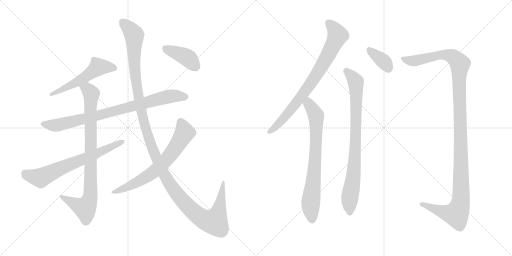
t = 0.00 s
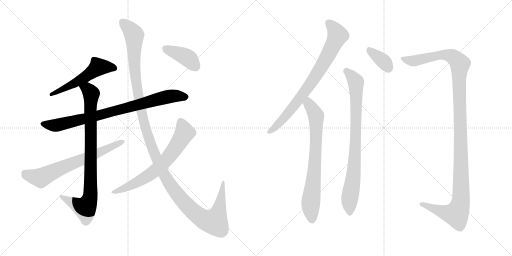
t = 2.13 s
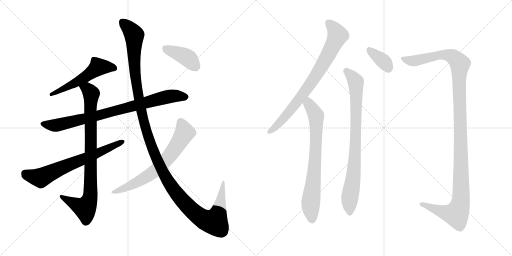
t = 4.25 s
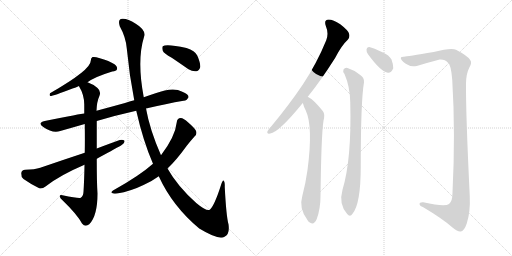
t = 6.38 s
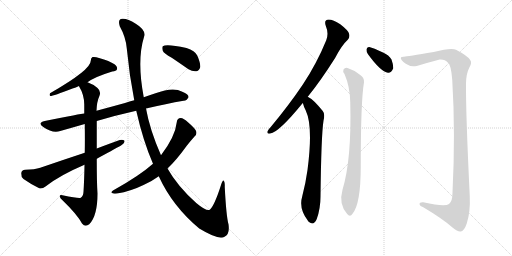
t = 8.50 s
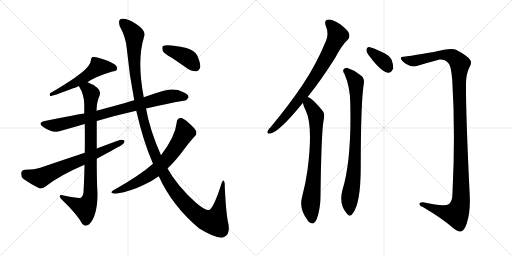
t = 10.63 s

The animated SVG that drew these frames (rendered in a browser with its animation timeline set to each time). Animation: 12 CSS @keyframes rules; one cycle of 10.63 s.

<svg version="1.1" viewBox="0 0 2048 1024" xmlns="http://www.w3.org/2000/svg">
  <g stroke="lightgray" stroke-dasharray="1,1" stroke-width="1" transform="scale(4, 4)">
    <line x1="0" y1="0" x2="256" y2="256"></line>
    <line x1="256" y1="0" x2="0" y2="256"></line>
    <line x1="128" y1="0" x2="128" y2="256"></line>
    <line x1="0" y1="128" x2="256" y2="128"></line>
    <line x1="256" y1="0" x2="512" y2="256"></line>
    <line x1="512" y1="0" x2="256" y2="256"></line>
    <line x1="384" y1="0" x2="384" y2="256"></line>
    <line x1="256" y1="128" x2="512" y2="128"></line>
  </g>
<g transform="scale(1, -1) translate(0, -850)">
   <style type="text/css">
    @keyframes keyframes0 {
      from {
       stroke: black;
       stroke-dashoffset: 547;
       stroke-width: 128;
       }
       64% {
       animation-timing-function: step-end;
       stroke: black;
       stroke-dashoffset: 0;
       stroke-width: 128;
       }
       to {
       stroke: black;
       stroke-width: 1024;
       }
       }
       #make-me-a-hanzi-animation-0 {
         animation: keyframes0 0.695150s both;
         animation-delay: 0.000000s;
         animation-timing-function: linear;
       }
    @keyframes keyframes1 {
      from {
       stroke: black;
       stroke-dashoffset: 839;
       stroke-width: 128;
       }
       73% {
       animation-timing-function: step-end;
       stroke: black;
       stroke-dashoffset: 0;
       stroke-width: 128;
       }
       to {
       stroke: black;
       stroke-width: 1024;
       }
       }
       #make-me-a-hanzi-animation-1 {
         animation: keyframes1 0.932780s both;
         animation-delay: 0.695150s;
         animation-timing-function: linear;
       }
    @keyframes keyframes2 {
      from {
       stroke: black;
       stroke-dashoffset: 876;
       stroke-width: 128;
       }
       74% {
       animation-timing-function: step-end;
       stroke: black;
       stroke-dashoffset: 0;
       stroke-width: 128;
       }
       to {
       stroke: black;
       stroke-width: 1024;
       }
       }
       #make-me-a-hanzi-animation-2 {
         animation: keyframes2 0.962891s both;
         animation-delay: 1.627930s;
         animation-timing-function: linear;
       }
    @keyframes keyframes3 {
      from {
       stroke: black;
       stroke-dashoffset: 681;
       stroke-width: 128;
       }
       69% {
       animation-timing-function: step-end;
       stroke: black;
       stroke-dashoffset: 0;
       stroke-width: 128;
       }
       to {
       stroke: black;
       stroke-width: 1024;
       }
       }
       #make-me-a-hanzi-animation-3 {
         animation: keyframes3 0.804199s both;
         animation-delay: 2.590820s;
         animation-timing-function: linear;
       }
    @keyframes keyframes4 {
      from {
       stroke: black;
       stroke-dashoffset: 1353;
       stroke-width: 128;
       }
       81% {
       animation-timing-function: step-end;
       stroke: black;
       stroke-dashoffset: 0;
       stroke-width: 128;
       }
       to {
       stroke: black;
       stroke-width: 1024;
       }
       }
       #make-me-a-hanzi-animation-4 {
         animation: keyframes4 1.351074s both;
         animation-delay: 3.395020s;
         animation-timing-function: linear;
       }
    @keyframes keyframes5 {
      from {
       stroke: black;
       stroke-dashoffset: 682;
       stroke-width: 128;
       }
       69% {
       animation-timing-function: step-end;
       stroke: black;
       stroke-dashoffset: 0;
       stroke-width: 128;
       }
       to {
       stroke: black;
       stroke-width: 1024;
       }
       }
       #make-me-a-hanzi-animation-5 {
         animation: keyframes5 0.805013s both;
         animation-delay: 4.746094s;
         animation-timing-function: linear;
       }
    @keyframes keyframes6 {
      from {
       stroke: black;
       stroke-dashoffset: 404;
       stroke-width: 128;
       }
       57% {
       animation-timing-function: step-end;
       stroke: black;
       stroke-dashoffset: 0;
       stroke-width: 128;
       }
       to {
       stroke: black;
       stroke-width: 1024;
       }
       }
       #make-me-a-hanzi-animation-6 {
         animation: keyframes6 0.578776s both;
         animation-delay: 5.551107s;
         animation-timing-function: linear;
       }
    @keyframes keyframes7 {
      from {
       stroke: black;
       stroke-dashoffset: 790;
       stroke-width: 128;
       }
       72% {
       animation-timing-function: step-end;
       stroke: black;
       stroke-dashoffset: 0;
       stroke-width: 128;
       }
       to {
       stroke: black;
       stroke-width: 1024;
       }
       }
       #make-me-a-hanzi-animation-7 {
         animation: keyframes7 0.892904s both;
         animation-delay: 6.129883s;
         animation-timing-function: linear;
       }
    @keyframes keyframes8 {
      from {
       stroke: black;
       stroke-dashoffset: 749;
       stroke-width: 128;
       }
       71% {
       animation-timing-function: step-end;
       stroke: black;
       stroke-dashoffset: 0;
       stroke-width: 128;
       }
       to {
       stroke: black;
       stroke-width: 1024;
       }
       }
       #make-me-a-hanzi-animation-8 {
         animation: keyframes8 0.859538s both;
         animation-delay: 7.022786s;
         animation-timing-function: linear;
       }
    @keyframes keyframes9 {
      from {
       stroke: black;
       stroke-dashoffset: 360;
       stroke-width: 128;
       }
       54% {
       animation-timing-function: step-end;
       stroke: black;
       stroke-dashoffset: 0;
       stroke-width: 128;
       }
       to {
       stroke: black;
       stroke-width: 1024;
       }
       }
       #make-me-a-hanzi-animation-9 {
         animation: keyframes9 0.542969s both;
         animation-delay: 7.882324s;
         animation-timing-function: linear;
       }
    @keyframes keyframes10 {
      from {
       stroke: black;
       stroke-dashoffset: 840;
       stroke-width: 128;
       }
       73% {
       animation-timing-function: step-end;
       stroke: black;
       stroke-dashoffset: 0;
       stroke-width: 128;
       }
       to {
       stroke: black;
       stroke-width: 1024;
       }
       }
       #make-me-a-hanzi-animation-10 {
         animation: keyframes10 0.933594s both;
         animation-delay: 8.425293s;
         animation-timing-function: linear;
       }
    @keyframes keyframes11 {
      from {
       stroke: black;
       stroke-dashoffset: 1250;
       stroke-width: 128;
       }
       80% {
       animation-timing-function: step-end;
       stroke: black;
       stroke-dashoffset: 0;
       stroke-width: 128;
       }
       to {
       stroke: black;
       stroke-width: 1024;
       }
       }
       #make-me-a-hanzi-animation-11 {
         animation: keyframes11 1.267253s both;
         animation-delay: 9.358887s;
         animation-timing-function: linear;
       }
</style>
<path d="M 350 521 Q 380 543 449 564 Q 465 565 468 573 Q 471 583 458 593 Q 439 606 396 618 Q 381 624 370 622 Q 363 618 363 607 Q 364 571 200 477 Q 196 468 201 466 Q 213 466 290 496 Q 303 500 316 506 L 350 521 Z" fill="lightgray"></path> 
<path d="M 584 416 Q 666 435 734 447 Q 746 446 754 461 Q 755 474 729 483 Q 693 504 622 477 Q 598 470 575 461 L 537 449 Q 518 445 500 438 Q 442 422 386 407 L 337 396 Q 327 396 179 366 Q 148 359 173 342 Q 212 315 241 326 Q 287 339 339 354 L 387 366 Q 460 388 545 407 L 584 416 Z" fill="lightgray"></path> 
<path d="M 386 407 Q 387 443 398 467 Q 405 485 390 498 Q 371 514 350 521 C 323 533 303 533 316 506 Q 315 506 316 505 Q 338 469 337 428 Q 337 412 337 396 L 339 354 Q 340 293 339 239 L 338 191 Q 337 130 334 83 Q 333 65 323 59 Q 317 55 250 69 Q 238 72 239 64 Q 240 58 249 50 Q 309 -8 328 -44 Q 341 -60 357 -47 Q 390 -14 390 76 Q 387 119 387 215 L 387 256 Q 387 305 387 366 L 386 407 Z" fill="lightgray"></path> 
<path d="M 339 239 Q 254 211 161 179 Q 139 172 101 171 Q 86 170 85 157 Q 84 142 94 134 Q 119 116 157 97 Q 169 94 182 104 Q 239 149 338 191 L 387 215 Q 477 264 484 268 Q 499 277 498 287 Q 492 293 479 290 Q 434 274 387 256 L 339 239 Z" fill="lightgray"></path> 
<path d="M 635 145 Q 690 25 797 -64 Q 876 -112 898 -97 Q 920 -87 914 -47 Q 905 -16 899 102 Q 900 124 894 128 Q 890 129 884 110 Q 857 25 838 10 Q 823 6 785 38 Q 710 105 670 176 L 644 229 Q 599 331 584 416 L 575 461 Q 547 609 576 702 Q 586 729 543 755 Q 509 777 489 775 Q 470 774 479 745 Q 503 702 507 657 Q 517 551 537 449 L 545 407 Q 573 284 612 195 L 635 145 Z" fill="lightgray"></path> 
<path d="M 612 195 Q 558 147 452 88 Q 442 82 448 78 Q 455 74 468 76 Q 523 85 574 110 Q 608 125 635 145 L 670 176 Q 706 210 747 267 Q 762 286 778 304 Q 788 311 785 324 Q 781 336 753 360 Q 734 378 723 378 Q 708 377 707 361 Q 701 304 644 229 L 612 195 Z" fill="lightgray"></path> 
<path d="M 687 619 Q 718 598 754 573 Q 770 563 786 565 Q 798 568 801 582 Q 802 598 789 628 Q 780 647 746 658 Q 665 676 651 665 Q 647 661 651 647 Q 655 637 687 619 Z" fill="lightgray"></path> 
<path d="M 1231 463 Q 1283 527 1341 619 Q 1366 668 1391 691 Q 1401 701 1396 716 Q 1392 729 1361 753 Q 1333 772 1314 772 Q 1295 771 1303 747 Q 1316 716 1305 689 Q 1268 598 1212 513 Q 1157 431 1083 342 Q 1073 332 1070 325 Q 1066 313 1081 316 Q 1115 320 1211 438 L 1231 463 Z" fill="lightgray"></path> 
<path d="M 1211 438 L 1212 436 Q 1216 420 1223 408 Q 1253 345 1230 170 Q 1223 119 1209 65 Q 1194 16 1231 -32 Q 1232 -35 1236 -38 Q 1255 -54 1267 -26 Q 1282 16 1282 64 Q 1285 311 1294 367 Q 1301 395 1291 406 Q 1273 428 1259 442 Q 1247 455 1231 463 C 1205 479 1202 466 1211 438 Z" fill="lightgray"></path> 
<path d="M 1472 633 Q 1523 563 1552 559 Q 1565 558 1573 577 Q 1574 590 1566 612 Q 1556 630 1532 640 Q 1493 659 1477 662 Q 1467 663 1466 652 Q 1465 643 1472 633 Z" fill="lightgray"></path> 
<path d="M 1378 554 Q 1400 503 1401 441 Q 1407 213 1370 91 Q 1354 34 1388 -5 Q 1400 -20 1410 -5 Q 1443 34 1443 184 Q 1443 445 1456 521 Q 1457 540 1441 550 Q 1419 569 1390 578 Q 1380 581 1374 572 Q 1370 565 1378 554 Z" fill="lightgray"></path> 
<path d="M 1616 623 Q 1600 624 1604 614 Q 1610 601 1631 591 Q 1644 582 1667 586 Q 1709 599 1759 612 Q 1781 613 1791 600 Q 1804 593 1809 530 Q 1822 319 1810 79 Q 1810 45 1796 34 Q 1780 21 1693 41 Q 1677 42 1678 33 Q 1679 26 1693 21 Q 1769 -24 1810 -60 Q 1832 -79 1844 -76 Q 1857 -73 1867 -44 Q 1882 2 1879 67 Q 1863 395 1864 517 Q 1865 556 1877 579 Q 1890 600 1880 611 Q 1870 627 1824 651 Q 1806 661 1735 642 Q 1627 624 1616 623 Z" fill="lightgray"></path> 
      <clipPath id="make-me-a-hanzi-clip-0">
      <path d="M 350 521 Q 380 543 449 564 Q 465 565 468 573 Q 471 583 458 593 Q 439 606 396 618 Q 381 624 370 622 Q 363 618 363 607 Q 364 571 200 477 Q 196 468 201 466 Q 213 466 290 496 Q 303 500 316 506 L 350 521 Z" fill="lightgray"></path>
      </clipPath>
      <path clip-path="url(#make-me-a-hanzi-clip-0)" d="M 458 577 L 392 581 L 336 538 L 274 502 L 258 500 L 253 492 L 220 480 L 212 482 L 203 472 " fill="none" id="make-me-a-hanzi-animation-0" stroke-dasharray="419 838" stroke-linecap="round"></path>

      <clipPath id="make-me-a-hanzi-clip-1">
      <path d="M 584 416 Q 666 435 734 447 Q 746 446 754 461 Q 755 474 729 483 Q 693 504 622 477 Q 598 470 575 461 L 537 449 Q 518 445 500 438 Q 442 422 386 407 L 337 396 Q 327 396 179 366 Q 148 359 173 342 Q 212 315 241 326 Q 287 339 339 354 L 387 366 Q 460 388 545 407 L 584 416 Z" fill="lightgray"></path>
      </clipPath>
      <path clip-path="url(#make-me-a-hanzi-clip-1)" d="M 174 354 L 215 348 L 241 352 L 672 464 L 742 462 " fill="none" id="make-me-a-hanzi-animation-1" stroke-dasharray="711 1422" stroke-linecap="round"></path>

      <clipPath id="make-me-a-hanzi-clip-2">
      <path d="M 386 407 Q 387 443 398 467 Q 405 485 390 498 Q 371 514 350 521 C 323 533 303 533 316 506 Q 315 506 316 505 Q 338 469 337 428 Q 337 412 337 396 L 339 354 Q 340 293 339 239 L 338 191 Q 337 130 334 83 Q 333 65 323 59 Q 317 55 250 69 Q 238 72 239 64 Q 240 58 249 50 Q 309 -8 328 -44 Q 341 -60 357 -47 Q 390 -14 390 76 Q 387 119 387 215 L 387 256 Q 387 305 387 366 L 386 407 Z" fill="lightgray"></path>
      </clipPath>
      <path clip-path="url(#make-me-a-hanzi-clip-2)" d="M 323 506 L 351 492 L 365 472 L 361 66 L 340 17 L 246 63 " fill="none" id="make-me-a-hanzi-animation-2" stroke-dasharray="748 1496" stroke-linecap="round"></path>

      <clipPath id="make-me-a-hanzi-clip-3">
      <path d="M 339 239 Q 254 211 161 179 Q 139 172 101 171 Q 86 170 85 157 Q 84 142 94 134 Q 119 116 157 97 Q 169 94 182 104 Q 239 149 338 191 L 387 215 Q 477 264 484 268 Q 499 277 498 287 Q 492 293 479 290 Q 434 274 387 256 L 339 239 Z" fill="lightgray"></path>
      </clipPath>
      <path clip-path="url(#make-me-a-hanzi-clip-3)" d="M 100 156 L 124 145 L 163 139 L 492 284 " fill="none" id="make-me-a-hanzi-animation-3" stroke-dasharray="553 1106" stroke-linecap="round"></path>

      <clipPath id="make-me-a-hanzi-clip-4">
      <path d="M 635 145 Q 690 25 797 -64 Q 876 -112 898 -97 Q 920 -87 914 -47 Q 905 -16 899 102 Q 900 124 894 128 Q 890 129 884 110 Q 857 25 838 10 Q 823 6 785 38 Q 710 105 670 176 L 644 229 Q 599 331 584 416 L 575 461 Q 547 609 576 702 Q 586 729 543 755 Q 509 777 489 775 Q 470 774 479 745 Q 503 702 507 657 Q 517 551 537 449 L 545 407 Q 573 284 612 195 L 635 145 Z" fill="lightgray"></path>
      </clipPath>
      <path clip-path="url(#make-me-a-hanzi-clip-4)" d="M 492 757 L 537 710 L 538 577 L 569 385 L 612 249 L 676 120 L 717 62 L 779 -2 L 817 -28 L 859 -38 L 880 28 L 891 90 L 886 97 L 894 123 " fill="none" id="make-me-a-hanzi-animation-4" stroke-dasharray="1225 2450" stroke-linecap="round"></path>

      <clipPath id="make-me-a-hanzi-clip-5">
      <path d="M 612 195 Q 558 147 452 88 Q 442 82 448 78 Q 455 74 468 76 Q 523 85 574 110 Q 608 125 635 145 L 670 176 Q 706 210 747 267 Q 762 286 778 304 Q 788 311 785 324 Q 781 336 753 360 Q 734 378 723 378 Q 708 377 707 361 Q 701 304 644 229 L 612 195 Z" fill="lightgray"></path>
      </clipPath>
      <path clip-path="url(#make-me-a-hanzi-clip-5)" d="M 723 362 L 737 315 L 664 209 L 594 148 L 489 92 L 454 82 " fill="none" id="make-me-a-hanzi-animation-5" stroke-dasharray="554 1108" stroke-linecap="round"></path>

      <clipPath id="make-me-a-hanzi-clip-6">
      <path d="M 687 619 Q 718 598 754 573 Q 770 563 786 565 Q 798 568 801 582 Q 802 598 789 628 Q 780 647 746 658 Q 665 676 651 665 Q 647 661 651 647 Q 655 637 687 619 Z" fill="lightgray"></path>
      </clipPath>
      <path clip-path="url(#make-me-a-hanzi-clip-6)" d="M 657 660 L 750 618 L 781 584 " fill="none" id="make-me-a-hanzi-animation-6" stroke-dasharray="276 552" stroke-linecap="round"></path>

      <clipPath id="make-me-a-hanzi-clip-7">
      <path d="M 1231 463 Q 1283 527 1341 619 Q 1366 668 1391 691 Q 1401 701 1396 716 Q 1392 729 1361 753 Q 1333 772 1314 772 Q 1295 771 1303 747 Q 1316 716 1305 689 Q 1268 598 1212 513 Q 1157 431 1083 342 Q 1073 332 1070 325 Q 1066 313 1081 316 Q 1115 320 1211 438 L 1231 463 Z" fill="lightgray"></path>
      </clipPath>
      <path clip-path="url(#make-me-a-hanzi-clip-7)" d="M 1314 757 L 1331 742 L 1350 707 L 1303 612 L 1189 441 L 1136 377 L 1079 325 " fill="none" id="make-me-a-hanzi-animation-7" stroke-dasharray="662 1324" stroke-linecap="round"></path>

      <clipPath id="make-me-a-hanzi-clip-8">
      <path d="M 1211 438 L 1212 436 Q 1216 420 1223 408 Q 1253 345 1230 170 Q 1223 119 1209 65 Q 1194 16 1231 -32 Q 1232 -35 1236 -38 Q 1255 -54 1267 -26 Q 1282 16 1282 64 Q 1285 311 1294 367 Q 1301 395 1291 406 Q 1273 428 1259 442 Q 1247 455 1231 463 C 1205 479 1202 466 1211 438 Z" fill="lightgray"></path>
      </clipPath>
      <path clip-path="url(#make-me-a-hanzi-clip-8)" d="M 1233 455 L 1236 433 L 1265 378 L 1260 191 L 1242 24 L 1248 -29 " fill="none" id="make-me-a-hanzi-animation-8" stroke-dasharray="621 1242" stroke-linecap="round"></path>

      <clipPath id="make-me-a-hanzi-clip-9">
      <path d="M 1472 633 Q 1523 563 1552 559 Q 1565 558 1573 577 Q 1574 590 1566 612 Q 1556 630 1532 640 Q 1493 659 1477 662 Q 1467 663 1466 652 Q 1465 643 1472 633 Z" fill="lightgray"></path>
      </clipPath>
      <path clip-path="url(#make-me-a-hanzi-clip-9)" d="M 1479 649 L 1534 605 L 1552 577 " fill="none" id="make-me-a-hanzi-animation-9" stroke-dasharray="232 464" stroke-linecap="round"></path>

      <clipPath id="make-me-a-hanzi-clip-10">
      <path d="M 1378 554 Q 1400 503 1401 441 Q 1407 213 1370 91 Q 1354 34 1388 -5 Q 1400 -20 1410 -5 Q 1443 34 1443 184 Q 1443 445 1456 521 Q 1457 540 1441 550 Q 1419 569 1390 578 Q 1380 581 1374 572 Q 1370 565 1378 554 Z" fill="lightgray"></path>
      </clipPath>
      <path clip-path="url(#make-me-a-hanzi-clip-10)" d="M 1385 567 L 1423 522 L 1425 473 L 1420 219 L 1415 149 L 1398 54 L 1399 -1 " fill="none" id="make-me-a-hanzi-animation-10" stroke-dasharray="712 1424" stroke-linecap="round"></path>

      <clipPath id="make-me-a-hanzi-clip-11">
      <path d="M 1616 623 Q 1600 624 1604 614 Q 1610 601 1631 591 Q 1644 582 1667 586 Q 1709 599 1759 612 Q 1781 613 1791 600 Q 1804 593 1809 530 Q 1822 319 1810 79 Q 1810 45 1796 34 Q 1780 21 1693 41 Q 1677 42 1678 33 Q 1679 26 1693 21 Q 1769 -24 1810 -60 Q 1832 -79 1844 -76 Q 1857 -73 1867 -44 Q 1882 2 1879 67 Q 1863 395 1864 517 Q 1865 556 1877 579 Q 1890 600 1880 611 Q 1870 627 1824 651 Q 1806 661 1735 642 Q 1627 624 1616 623 Z" fill="lightgray"></path>
      </clipPath>
      <path clip-path="url(#make-me-a-hanzi-clip-11)" d="M 1613 614 L 1668 608 L 1770 632 L 1811 624 L 1840 595 L 1836 544 L 1845 77 L 1839 25 L 1825 -7 L 1776 1 L 1686 33 " fill="none" id="make-me-a-hanzi-animation-11" stroke-dasharray="1122 2244" stroke-linecap="round"></path>

</g>
</svg>
